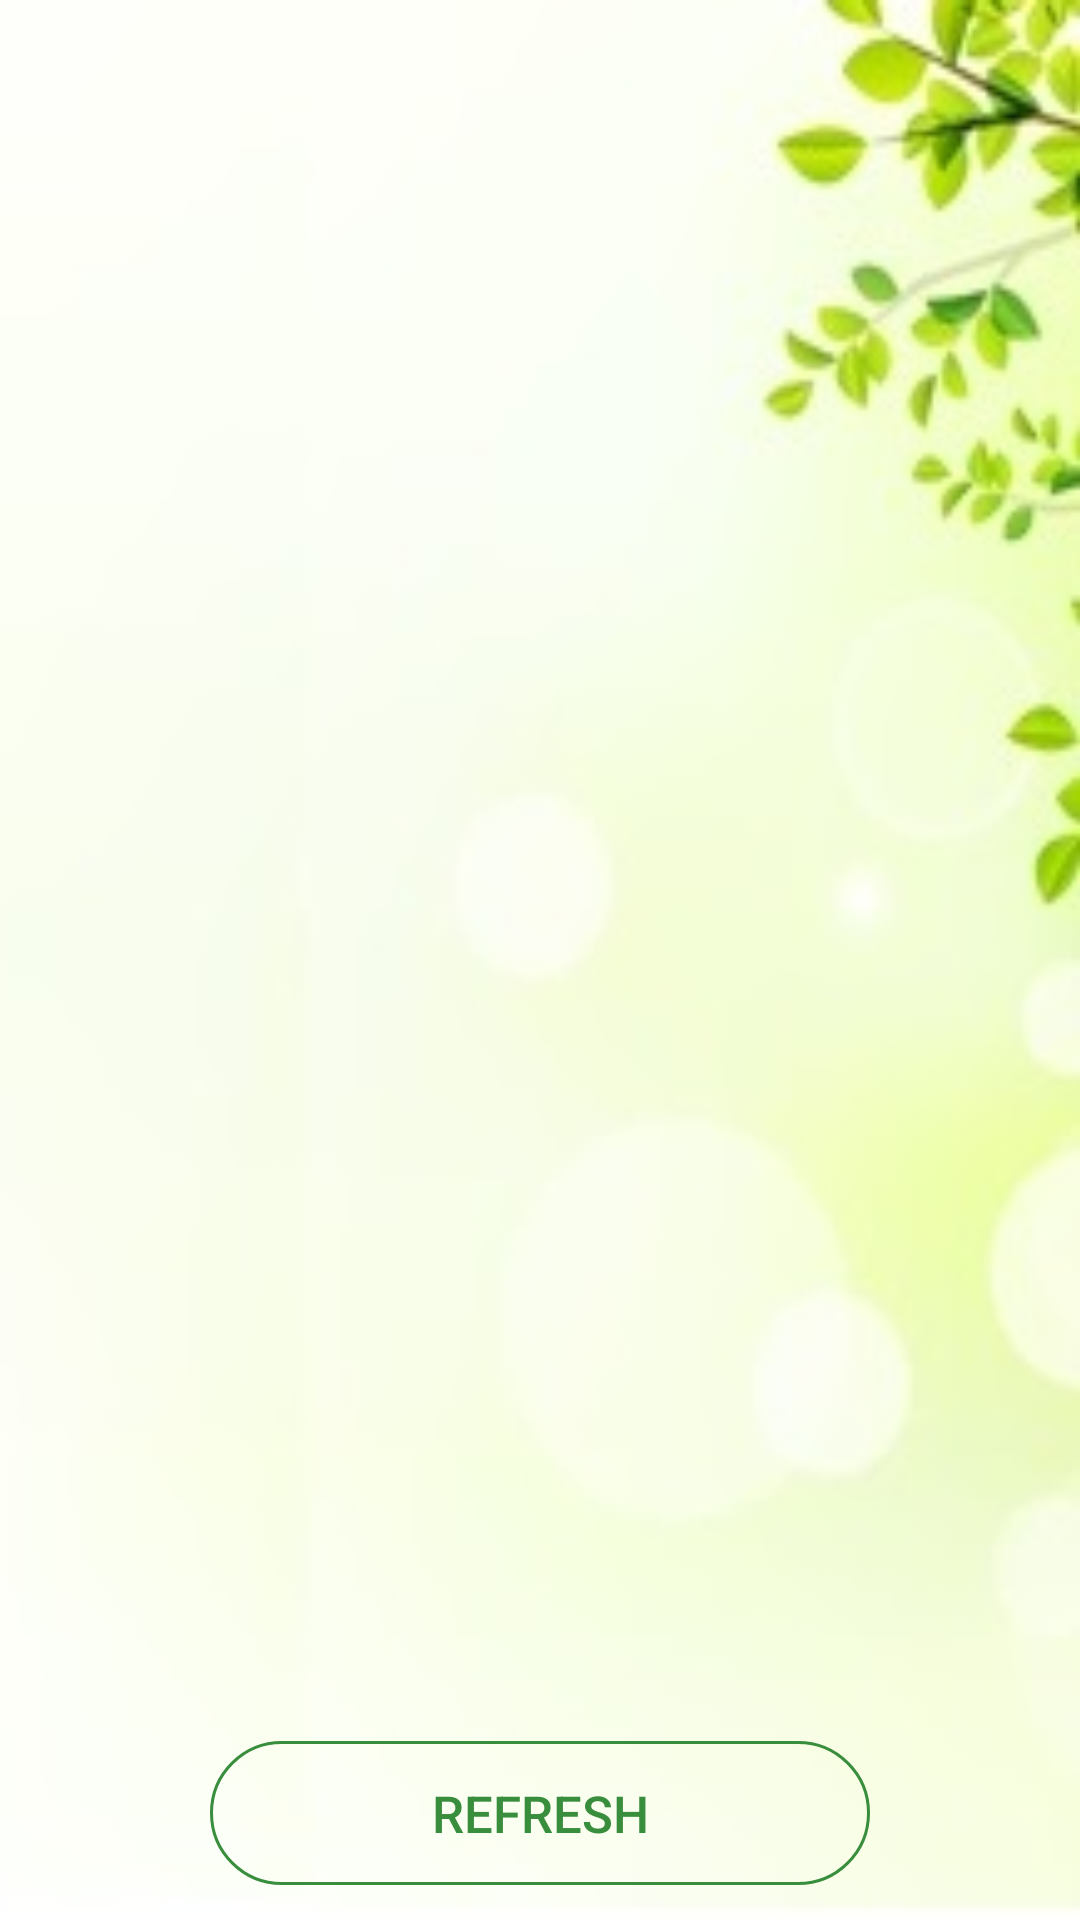

Layout XML and referenced resources for this Android screen:
<!-- AndroidManifest.xml: application theme AppTheme -->
<!-- res/layout/activity_plans.xml -->
<RelativeLayout xmlns:android="http://schemas.android.com/apk/res/android"
    xmlns:tools="http://schemas.android.com/tools" android:layout_width="match_parent"
    android:layout_height="match_parent" android:paddingLeft="@dimen/activity_horizontal_margin"
    android:paddingRight="@dimen/activity_horizontal_margin"
    android:paddingTop="@dimen/activity_vertical_margin"
    android:paddingBottom="@dimen/activity_vertical_margin"
    tools:context="com.eplant.azureeepc.eplant.plans">

    <LinearLayout

        android:orientation="vertical"
        android:layout_width="match_parent"
        android:layout_height="match_parent"
        android:layout_alignParentBottom="true"
        android:layout_alignParentStart="true"
        android:gravity="top"
        android:background="@drawable/cleano"

        android:id="@+id/dd"
        android:weightSum="1"
        android:baselineAligned="false"
        >


        <ListView
            android:paddingRight="10dp"
            android:paddingLeft="10dp"
            android:layout_marginLeft="10dp"
            android:layout_marginRight="10dp"
            android:layout_gravity="center"
            android:layout_width="wrap_content"
            android:layout_height="match_parent"
            android:layout_marginTop="10dp"
            android:layout_marginBottom="50dp"
            android:id="@+id/listView111"/>

        <Button
            style="?android:attr/borderlessButtonStyle"
            android:layout_height="wrap_content"
            android:layout_width="220dp"
            android:text="Refresh"
            android:gravity="center"
            android:id="@+id/button"
            android:background="@drawable/lasthope_button"
            android:textSize="17sp"
            android:textColor="@color/total_theme"
            android:paddingTop="0dp"
            android:layout_marginTop="-60dp"
            android:layout_marginBottom="5dp"
            android:layout_gravity="center"
            android:onClick="planClickHandler"/>

    </LinearLayout>

</RelativeLayout>
<!-- resources referenced by this layout -->
<resources>
  <color name="total_theme">#388e3c</color>
  <!-- drawable cleano: jpg bitmap (drawable, 27745 bytes) -->
  <!-- drawable lasthope_button (drawable) -->
  <?xml version="1.0" encoding="utf-8"?>
  <shape xmlns:android="http://schemas.android.com/apk/res/android">
      <solid android:color="@android:color/transparent" />
      <stroke
          android:width="1dp"
  
          android:color="@color/total_theme" />
      <corners android:radius="33dp" />
  
  </shape>
  <style name="AppTheme" parent="android:Theme.Material.Light">
          <item name="android:colorPrimary"> @color/total_theme</item>
          <item name="android:colorPrimaryDark"> @color/above_header</item>
          <item name="android:textColorPrimary"> @color/text_header</item>
          <item name="android:navigationBarColor"> @color/Totalos</item>
  
      </style>
  <color name="above_header">#c8e6c9</color>
  <color name="text_header">#fefefe</color>
  <color name="Totalos">#536dfe</color>
</resources>
